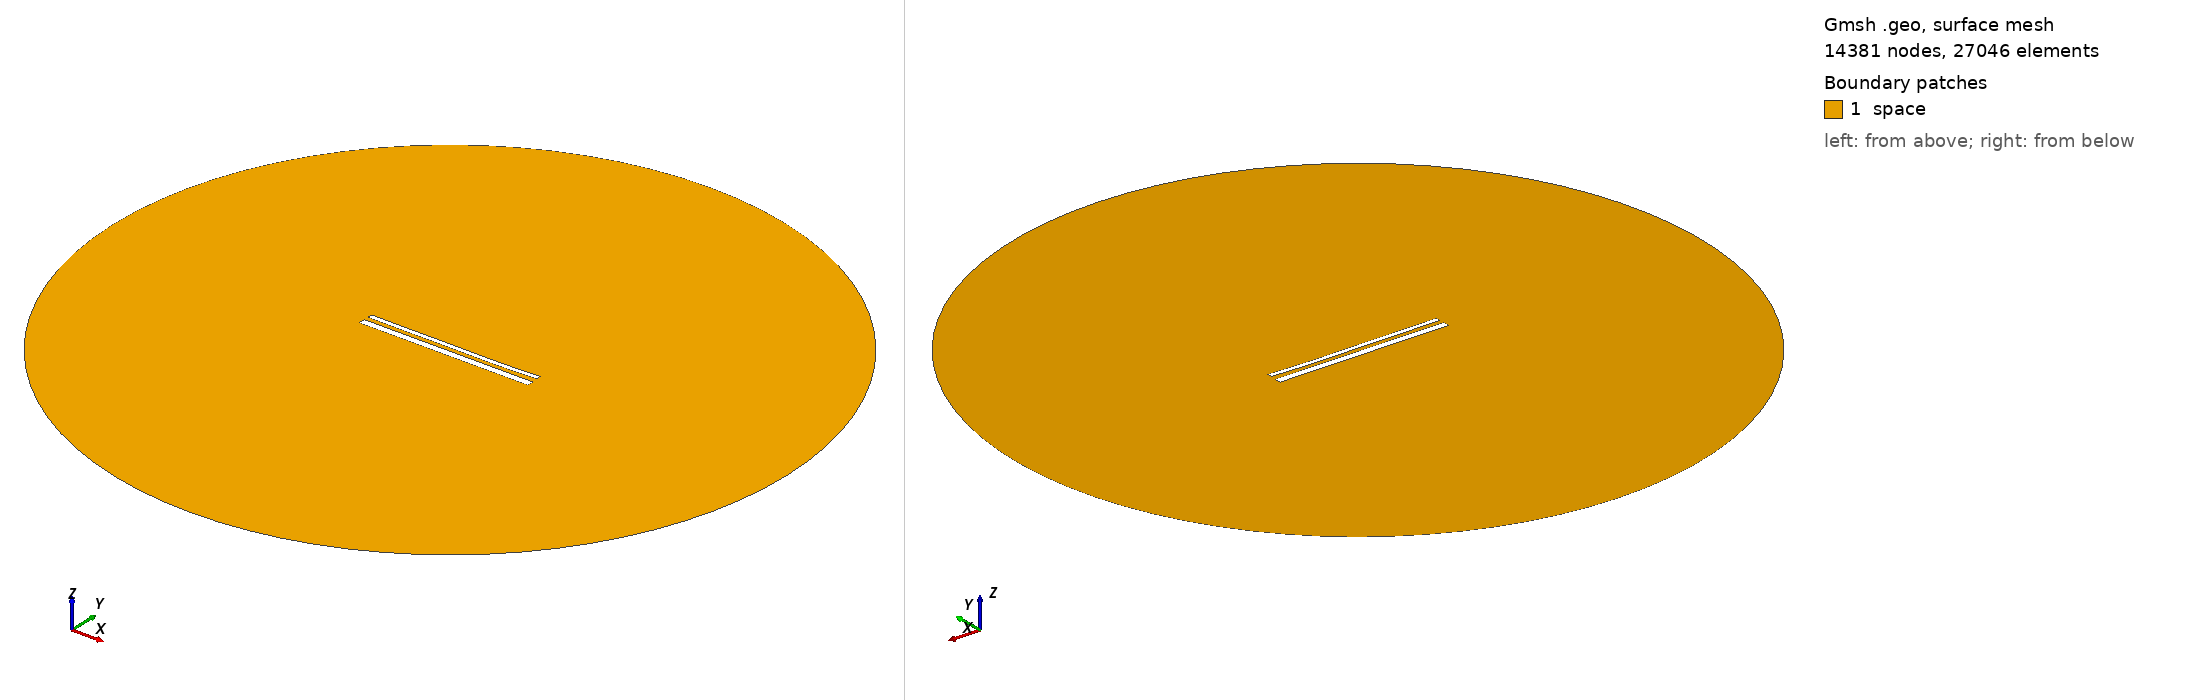

Gmsh geometry script, surface-meshed: 14381 nodes, 27046 surface elements. Boundary patches (legend numbers): 1 space. Left view from above one corner, right view from below the opposite corner. Legend entries are the model's physical surfaces. The drawing asked Gmsh for element sizes between 1% and 20% of the model's largest extent; the script's own settings can give other sizes.

=== 15267.geo (drawn) ===
//---------------------------------------
// Geometry kernel
//---------------------------------------

SetFactory("OpenCASCADE");



//---------------------------------------
// Parameters of the geometry
//---------------------------------------

// Overetch of the upper plate
overetch = 0.5;

// Distance between the plates
distance = 2.5;

// Discretization over the x axis (for the deformation)
nx = 50; 

// Length of the plate
L = 100 - overetch; 

// Number of modes
n = 4; 

// 1st mode coefficient
coeff(1) = 0.0;
beta(1) = 0.596864 * 3.1415926535 / L;

// 2nd mode coefficient
coeff(2) = -0.15;
beta(2) = 1.49418 * 3.1415926535 / L;

// 3rd mode coefficient
coeff(3) = 0.07499999999999998;
beta(3) = 2.50025 * 3.1415926535 / L;

// 4th mode coefficient
coeff(4) = -0.075;
beta(4) = 3.49999 * 3.1415926535 / L;



//---------------------------------------
// Upper plate (deformed rectangle)
//---------------------------------------

// Coordiantes of the upper plate
xmin = -50;
xmax = 50 - overetch;

// Height of the upper plate
yheight = 4 - 2 * overetch;

// Indexes of the points
UpperID[] = {};
LowerID[] = {};
LeftID[] = {};
RightID[] = {};

// Point index
p = 1;

// Horizontal edges
For i In {1:nx}
    x = xmin + (i-1)*(xmax - xmin)/(nx-1);

    y_bottom = distance / 2 + overetch;
    For j In {1:n}
        C = (Cosh(beta(j)*L) + Cos(beta(j)*L)) / (Sinh(beta(j)*L) + Sin(beta(j)*L));
        y_bottom  = y_bottom + coeff(j) * (Cosh(beta(j)*(x+50)) - Cos(beta(j)*(x+50)) - C * (Sinh(beta(j)*(x+50)) - Sin(beta(j)*(x+50))));
    EndFor

    y_top = y_bottom + yheight;

    Point(p) = {x, y_top, 0, 1.0};
    UpperID[i] = p;
    p = p + 1;

    Point(p) = {x, y_bottom, 0, 1.0};
    LowerID[i] = p;
    p = p + 1;
EndFor

// Create point lists
UpperPts[] = {}; LowerPts[] = {};
For i In {1:nx}
  UpperPts[] += {UpperID[i]};
  LowerPts[] += {LowerID[i]};
EndFor

// Build splines
Spline(1) = {UpperPts[]};
Spline(2) = {LowerPts[]};
Line(3) = {LowerPts[nx-1], UpperPts[nx-1]};
Line(4) = {LowerPts[0], UpperPts[0]};

// Build the plane surface
Curve Loop(1) = {2, 3, -1, -4};
Plane Surface(1) = {1};



//---------------------------------------
// Lower plate (rectangle)
//---------------------------------------

// Vertices
Point(1001) = {-50, -1, 0, 1.0};
Point(1002) = { 50, -1, 0, 1.0};
Point(1003) = { 50,  -5, 0, 1.0};
Point(1004) = {-50,  -5, 0, 1.0};

// Edges
Line(5) = {1001, 1002};
Line(6) = {1002, 1003};
Line(7) = {1003, 1004};
Line(8) = {1004, 1001};

// Plane surface
Line Loop(2) = {5, 6, 7, 8};
Plane Surface(2) = {2}; 



//---------------------------------------
// Outer (fictious) boundary
//---------------------------------------

// Points
Point(1005) = {0, 0, 0};       // Center
Point(1006) = {200, 0, 0};     // Start point
Point(1007) = {0, 200, 0};     // 90 degrees
Point(1008) = {-200, 0, 0};    // 180 degrees
Point(1009) = {0, -200, 0};    // 270 degrees

// Circle arcs (each needs start, center, end)
Circle(9) = {1006, 1005, 1007};
Circle(10) = {1007, 1005, 1008};
Circle(11) = {1008, 1005, 1009};
Circle(12) = {1009, 1005, 1006};

// Plane surface for the entire domain
Curve Loop(3) = {9, 10, 11, 12};
Surface(3) = {3};

// Subtract the plates from the whole domain to obtain the actual domain where we want to solve the equations
BooleanDifference{ Surface{3}; Delete; }{ Surface{1}; Surface{2}; Delete; }




//---------------------------------------
// Transfinite Lines/Curves
//---------------------------------------

// Set the number of points on the boundaries
r = 7;

// Plates
Transfinite Curve {1, 2} = 50*r Using Progression 1;
Transfinite Curve {3, 4} = 2*r Using Progression 1;
Transfinite Line {5, 7} = 50*r Using Progression 1;
Transfinite Line {6, 8} = 2*r Using Progression 1;

// Outer boundary
Transfinite Line {9, 10, 11, 12} = 20 Using Progression 1;



//---------------------------------------
// Physical groups
//---------------------------------------                

// Physical curves (boundaries)
Physical Line("force_segment", 10) = {2};
Physical Line("upper_plate", 11) = {1, 3, 4};
Physical Line("lower_plate", 12) = {5, 6, 7, 8};
Physical Line("boundary", 20) = {9, 10, 11, 12};

// Physical Surfaces
Physical Surface("space", 30) = {3};



//---------------------------------------
// 6. Generate the Mesh
//---------------------------------------

// 2D mesh generation
Mesh 2;
